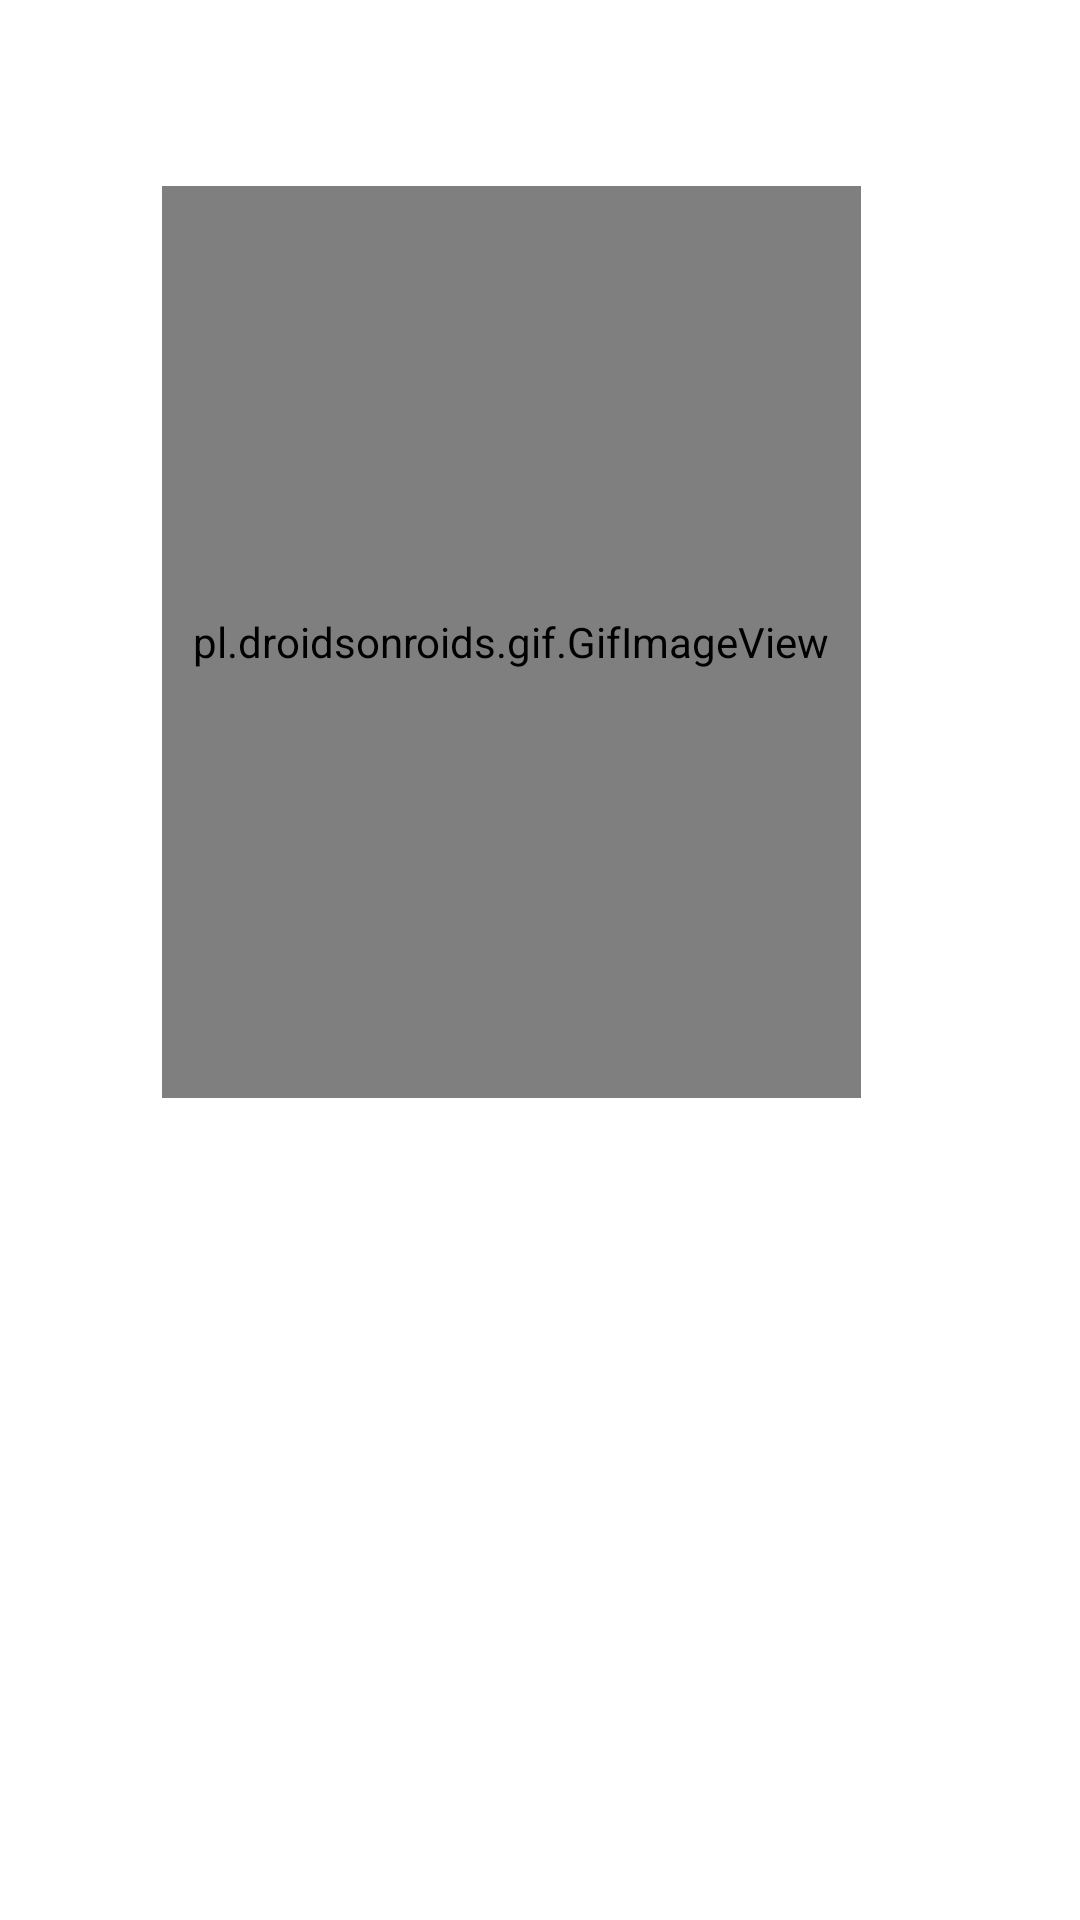

This screen was rendered from an Android layout file. Write that file and the resources it references.
<!-- AndroidManifest.xml: application theme Theme.FinalDoctor -->
<!-- res/layout/activity_splash_screen.xml -->
<?xml version="1.0" encoding="utf-8"?>
<RelativeLayout xmlns:android="http://schemas.android.com/apk/res/android"
    xmlns:tools="http://schemas.android.com/tools"
    style="an"
    android:layout_width="match_parent"
    android:layout_height="match_parent"
    tools:context=".SplashScreen"
    tools:visibility="visible">

    <pl.droidsonroids.gif.GifImageView
        android:id="@+id/gif"
        android:layout_width="233dp"
        android:layout_height="304dp"
        android:layout_alignParentTop="true"
        android:layout_alignParentEnd="true"
        android:layout_marginTop="62dp"
        android:layout_marginEnd="73dp"
        android:src="@drawable/doctorgif" />

    <TextView
        android:id="@+id/textView5"
        android:layout_width="335dp"
        android:layout_height="42dp"
        android:layout_below="@+id/gif"
        android:layout_alignStart="@+id/gif"
        android:layout_alignEnd="@+id/gif"
        android:layout_alignParentBottom="true"
        android:layout_marginStart="-47dp"
        android:layout_marginTop="106dp"
        android:layout_marginEnd="-51dp"
        android:layout_marginBottom="217dp"
        android:text="@string/doctor_appointment_system"
        android:textSize="25sp" />

</RelativeLayout>
<!-- resources referenced by this layout -->
<resources>
  <string name="doctor_appointment_system">Doctor Appointment System</string>
  <style name="Theme.FinalDoctor" parent="Theme.MaterialComponents.DayNight.DarkActionBar">
          
          <item name="colorPrimary">#2196F3</item>
          <item name="colorPrimaryVariant">@color/purple_700</item>
          <item name="colorOnPrimary">@color/white</item>
          
          <item name="colorSecondary">@color/teal_200</item>
          <item name="colorSecondaryVariant">@color/teal_700</item>
          <item name="colorOnSecondary">@color/black</item>
          
          <item name="android:statusBarColor" tools:targetApi="l">?attr/colorPrimaryVariant</item>
          
      </style>
  <color name="purple_700">#FF3700B3</color>
  <color name="white">#FFFFFFFF</color>
  <color name="teal_200">#FF03DAC5</color>
  <color name="teal_700">#FF018786</color>
  <color name="black">#FF000000</color>
</resources>
